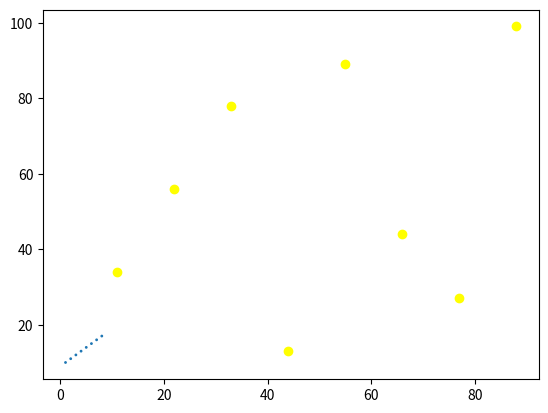

This figure's Python source:
import matplotlib.pyplot as plt
import numpy as np

x=np.array([1,2,3,4,5,6,7,8])
y=np.array([10,11,12,13,14,15,16,17])
s1=([1,1,1,1,1,1,1,1])
x1=np.array([11,22,33,44,55,66,77,88])
y1=np.array([34,56,78,13,89,44,27,99])

plt.scatter(x,y,s=s1)
plt.scatter(x1,y1, color='yellow')

plt.show()